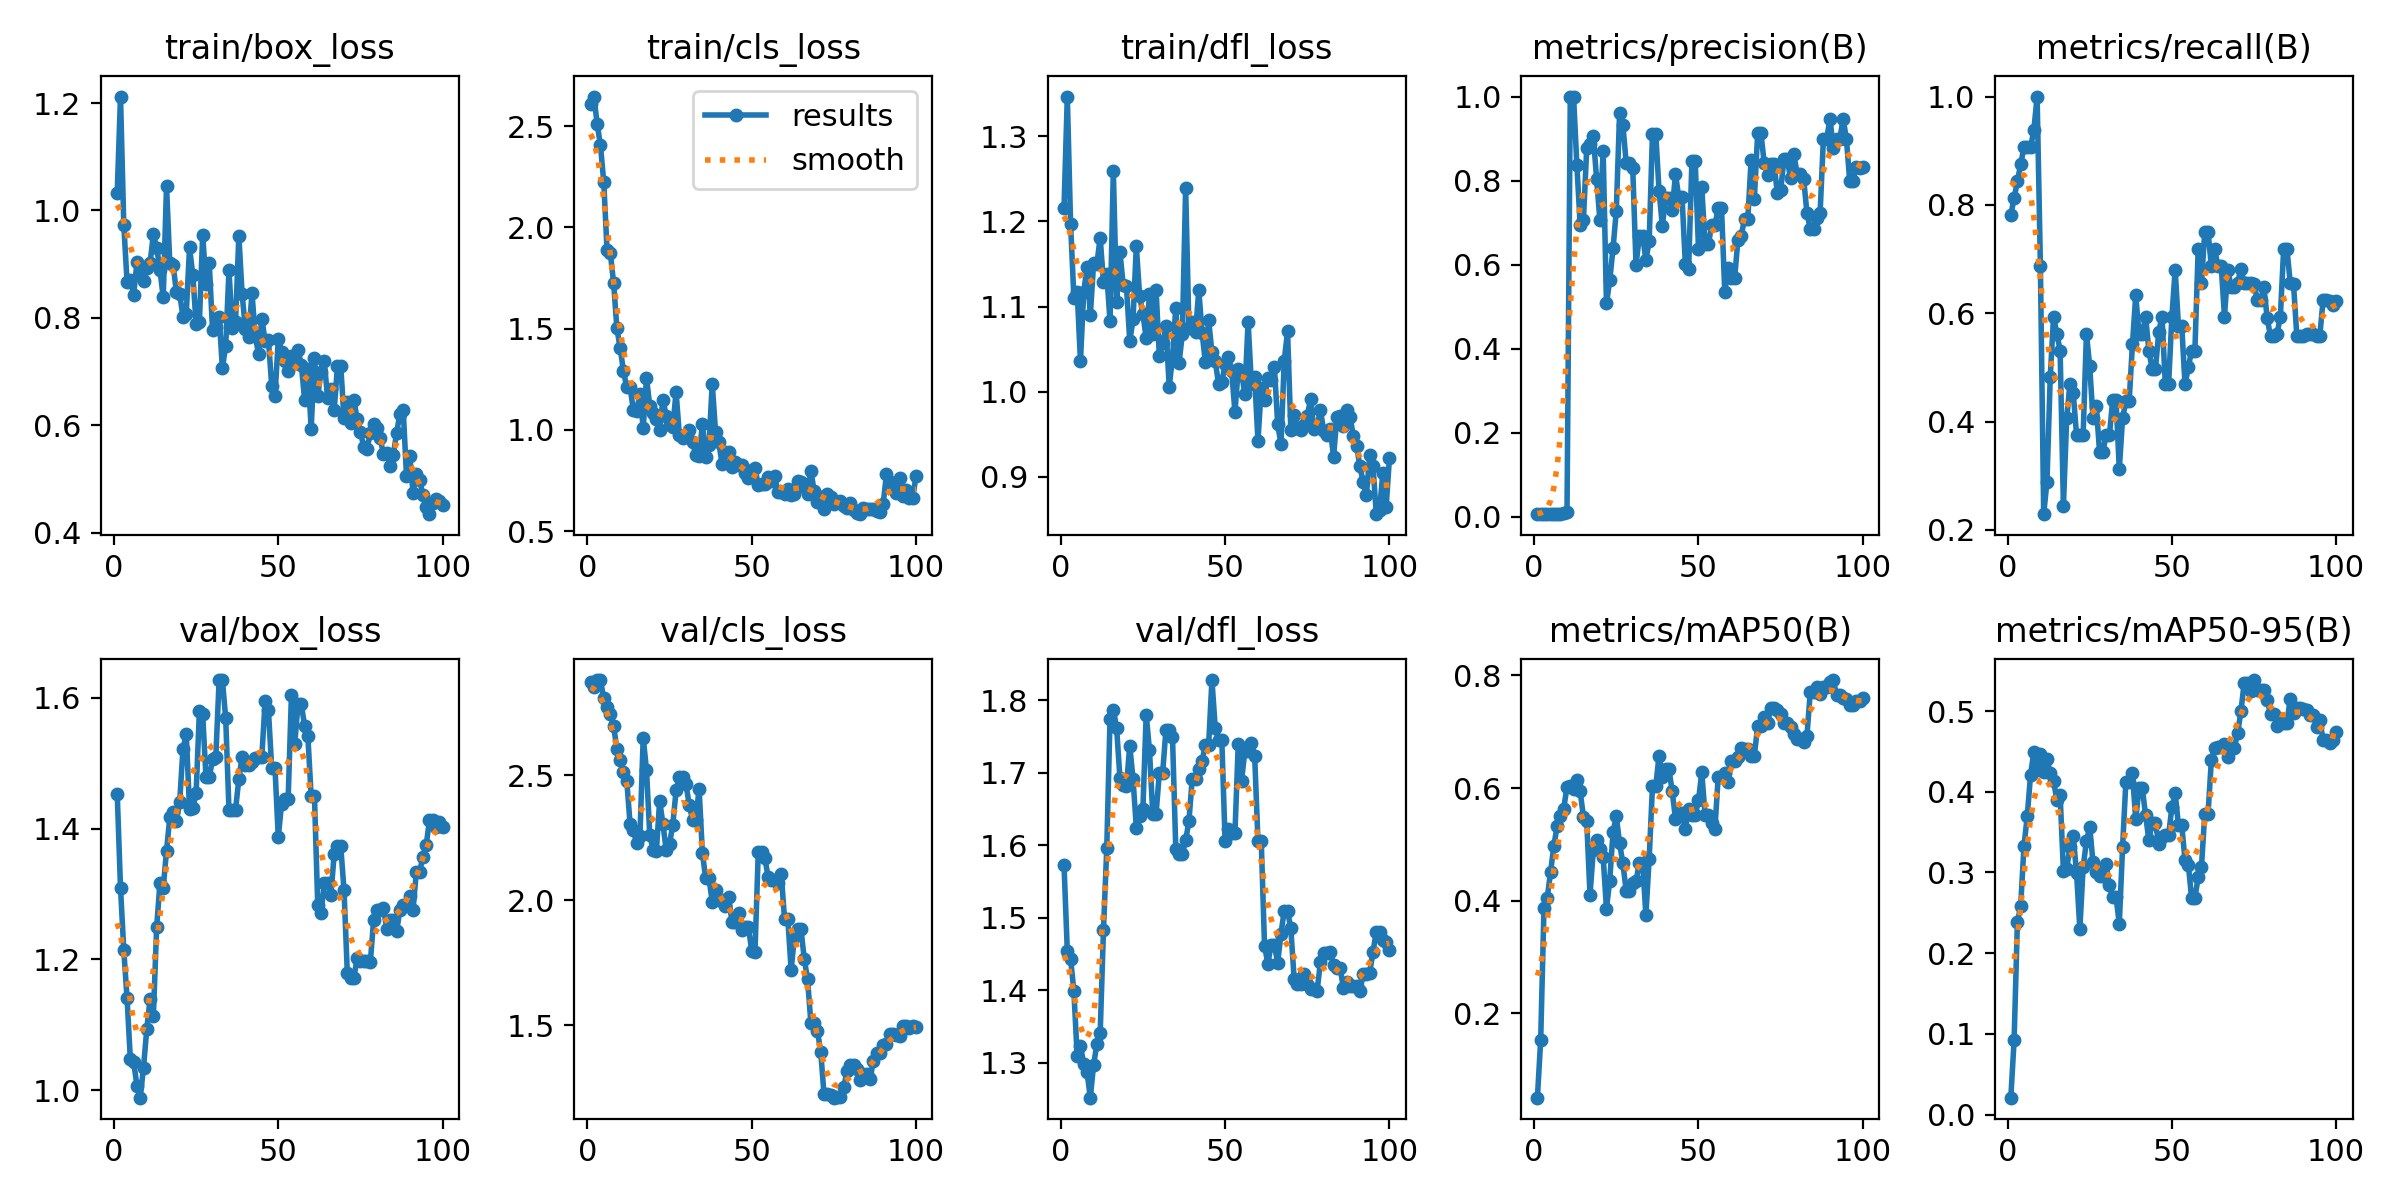

Data behind this chart, as committed beside it:
epoch, time, train/box_loss, train/cls_loss, train/dfl_loss, metrics/precision(B), metrics/recall(B), metrics/mAP50(B), metrics/mAP50-95(B), val/box_loss, val/cls_loss, val/dfl_loss, lr/pg0, lr/pg1, lr/pg2
1, 3.211, 1.033, 2.61, 1.216, 0.00595, 0.7812, 0.05058, 0.02088, 1.453, 2.874, 1.573, 4e-05, 4e-05, 4e-05
2, 5.134, 1.212, 2.646, 1.347, 0.00619, 0.8125, 0.1538, 0.09196, 1.31, 2.853, 1.455, 9.901e-05, 9.901e-05, 9.901e-05
3, 7.25, 0.9727, 2.511, 1.197, 0.00643, 0.8438, 0.3876, 0.2381, 1.214, 2.882, 1.444, 0.0001568, 0.0001568, 0.0001568
4, 9.395, 0.867, 2.405, 1.111, 0.00667, 0.875, 0.4058, 0.2588, 1.14, 2.88, 1.399, 0.0002135, 0.0002135, 0.0002135
5, 11.85, 0.87, 2.223, 1.118, 0.0069, 0.9062, 0.4509, 0.3324, 1.047, 2.808, 1.31, 0.0002689, 0.0002689, 0.0002689
6, 14.04, 0.8428, 1.887, 1.036, 0.0069, 0.9062, 0.498, 0.3697, 1.043, 2.772, 1.323, 0.0003232, 0.0003232, 0.0003232
7, 16.31, 0.9033, 1.873, 1.117, 0.0069, 0.9062, 0.5324, 0.4206, 1.007, 2.744, 1.299, 0.0003762, 0.0003762, 0.0003762
8, 18.55, 0.8818, 1.724, 1.146, 0.00714, 0.9375, 0.5501, 0.4496, 0.9884, 2.696, 1.287, 0.0004281, 0.0004281, 0.0004281
9, 20.86, 0.8687, 1.501, 1.09, 0.00762, 1, 0.5637, 0.4274, 1.034, 2.607, 1.252, 0.0004788, 0.0004788, 0.0004788
10, 23.39, 0.8923, 1.403, 1.151, 0.01096, 0.6875, 0.6024, 0.4466, 1.094, 2.563, 1.297, 0.0005283, 0.0005283, 0.0005283
11, 25.75, 0.9019, 1.289, 1.15, 1, 0.2291, 0.6039, 0.424, 1.139, 2.514, 1.326, 0.0005766, 0.0005766, 0.0005766
12, 28.5, 0.9559, 1.21, 1.181, 1, 0.289, 0.5992, 0.4402, 1.113, 2.478, 1.341, 0.0006238, 0.0006238, 0.0006238
13, 31.05, 0.9306, 1.211, 1.129, 0.8374, 0.4831, 0.6138, 0.4231, 1.249, 2.306, 1.483, 0.0006697, 0.0006697, 0.0006697
14, 33.35, 0.8899, 1.099, 1.138, 0.6951, 0.5938, 0.5945, 0.4133, 1.317, 2.281, 1.596, 0.0007145, 0.0007145, 0.0007145
15, 36.01, 0.8381, 1.093, 1.083, 0.7068, 0.5625, 0.5491, 0.3901, 1.309, 2.227, 1.775, 0.000758, 0.000758, 0.000758
16, 38.28, 1.046, 1.179, 1.259, 0.8769, 0.5312, 0.5412, 0.3956, 1.366, 2.255, 1.787, 0.0008004, 0.0008004, 0.0008004
17, 41.17, 0.9015, 1.008, 1.105, 0.8865, 0.2446, 0.4108, 0.3021, 1.417, 2.651, 1.762, 0.0008416, 0.0008416, 0.0008416
18, 43.47, 0.8989, 1.256, 1.165, 0.9067, 0.4062, 0.4895, 0.3046, 1.425, 2.521, 1.693, 0.0008816, 0.0008816, 0.0008816
19, 46.23, 0.8484, 1.118, 1.125, 0.8039, 0.4688, 0.5076, 0.3316, 1.412, 2.261, 1.683, 0.0009204, 0.0009204, 0.0009204
20, 48.63, 0.845, 1.082, 1.124, 0.7068, 0.4523, 0.4919, 0.3448, 1.44, 2.201, 1.682, 0.000958, 0.000958, 0.000958
21, 50.96, 0.8021, 1.055, 1.059, 0.8706, 0.375, 0.4781, 0.2991, 1.522, 2.198, 1.738, 0.0009945, 0.0009945, 0.0009945
22, 53.39, 0.8082, 0.9989, 1.085, 0.5075, 0.375, 0.3863, 0.2301, 1.544, 2.398, 1.691, 0.00103, 0.00103, 0.00103
23, 55.9, 0.9311, 1.149, 1.171, 0.5623, 0.375, 0.4358, 0.3064, 1.43, 2.306, 1.624, 0.001064, 0.001064, 0.001064
24, 58.67, 0.8798, 1.07, 1.112, 0.6384, 0.5625, 0.5221, 0.3388, 1.432, 2.2, 1.64, 0.001097, 0.001097, 0.001097
25, 61.03, 0.7892, 1.022, 1.091, 0.7282, 0.5025, 0.5497, 0.3563, 1.454, 2.226, 1.651, 0.001128, 0.001128, 0.001128
26, 63.34, 0.7922, 1.014, 1.063, 0.9616, 0.4062, 0.502, 0.3124, 1.579, 2.302, 1.78, 0.001159, 0.001159, 0.001159
27, 65.63, 0.9551, 1.186, 1.114, 0.9321, 0.4291, 0.4665, 0.3001, 1.575, 2.44, 1.731, 0.001188, 0.001188, 0.001188
28, 67.85, 0.8637, 0.9745, 1.068, 0.8428, 0.3438, 0.4179, 0.2952, 1.479, 2.494, 1.643, 0.001216, 0.001216, 0.001216
29, 70.08, 0.9024, 0.9608, 1.12, 0.8428, 0.3438, 0.4179, 0.2952, 1.479, 2.494, 1.643, 0.001243, 0.001243, 0.001243
30, 72.38, 0.7766, 0.9701, 1.041, 0.8289, 0.375, 0.432, 0.3103, 1.506, 2.465, 1.7, 0.001269, 0.001269, 0.001269
31, 74.69, 0.7838, 1.001, 1.057, 0.5986, 0.375, 0.4344, 0.2845, 1.51, 2.382, 1.7, 0.001294, 0.001294, 0.001294
32, 76.94, 0.8025, 0.9387, 1.077, 0.6682, 0.4406, 0.4677, 0.27, 1.627, 2.322, 1.759, 0.001317, 0.001317, 0.001317
33, 79.17, 0.7063, 0.8752, 1.006, 0.6682, 0.4406, 0.4677, 0.27, 1.627, 2.322, 1.759, 0.001339, 0.001339, 0.001339
34, 81.72, 0.7481, 0.8707, 1.04, 0.6113, 0.3125, 0.375, 0.2362, 1.568, 2.447, 1.75, 0.001347, 0.001347, 0.001347
35, 84.17, 0.8886, 1.029, 1.099, 0.6551, 0.4062, 0.4749, 0.3316, 1.428, 2.191, 1.595, 0.001327, 0.001327, 0.001327
36, 86.66, 0.7808, 0.8654, 1.034, 0.9115, 0.4375, 0.6032, 0.4122, 1.429, 2.088, 1.589, 0.001307, 0.001307, 0.001307
37, 89.08, 0.7927, 0.9271, 1.068, 0.9115, 0.4375, 0.6032, 0.4122, 1.429, 2.088, 1.589, 0.001287, 0.001287, 0.001287
38, 91.46, 0.9533, 1.228, 1.239, 0.7763, 0.5425, 0.6575, 0.4227, 1.476, 1.994, 1.607, 0.001267, 0.001267, 0.001267
39, 94.35, 0.8439, 0.9904, 1.075, 0.6923, 0.633, 0.6198, 0.3658, 1.509, 2.042, 1.633, 0.001248, 0.001248, 0.001248
40, 96.69, 0.7792, 0.9385, 1.081, 0.7584, 0.5625, 0.6343, 0.4042, 1.498, 2.003, 1.692, 0.001228, 0.001228, 0.001228
41, 99.45, 0.7647, 0.8299, 1.07, 0.7584, 0.5625, 0.6343, 0.4042, 1.498, 2.003, 1.692, 0.001208, 0.001208, 0.001208
42, 102.1, 0.8465, 0.8887, 1.119, 0.7296, 0.5938, 0.5945, 0.3711, 1.502, 1.977, 1.705, 0.001188, 0.001188, 0.001188
43, 104.5, 0.7655, 0.8922, 1.069, 0.815, 0.5312, 0.5455, 0.3399, 1.508, 2.012, 1.716, 0.001168, 0.001168, 0.001168
44, 107, 0.733, 0.8172, 1.034, 0.7608, 0.4971, 0.5555, 0.3612, 1.51, 1.913, 1.739, 0.001149, 0.001149, 0.001149
45, 109.3, 0.7986, 0.8425, 1.084, 0.7608, 0.4971, 0.5555, 0.3612, 1.51, 1.913, 1.739, 0.001129, 0.001129, 0.001129
46, 111.7, 0.7564, 0.8279, 1.046, 0.6013, 0.5655, 0.5275, 0.3349, 1.595, 1.947, 1.828, 0.001109, 0.001109, 0.001109
47, 114, 0.7594, 0.8261, 1.036, 0.5901, 0.5938, 0.5622, 0.3436, 1.581, 1.881, 1.763, 0.001089, 0.001089, 0.001089
48, 116.4, 0.6737, 0.7859, 1.009, 0.8469, 0.4688, 0.5521, 0.3462, 1.493, 1.894, 1.745, 0.001069, 0.001069, 0.001069
49, 118.6, 0.6543, 0.7621, 1.011, 0.8469, 0.4688, 0.5521, 0.3462, 1.493, 1.894, 1.745, 0.00105, 0.00105, 0.00105
50, 120.9, 0.7605, 0.7995, 1.032, 0.6381, 0.5938, 0.5781, 0.3808, 1.387, 1.798, 1.606, 0.00103, 0.00103, 0.00103
51, 123.2, 0.737, 0.8113, 1.041, 0.784, 0.6805, 0.6281, 0.3981, 1.438, 1.792, 1.623, 0.00101, 0.00101, 0.00101
52, 125.4, 0.7205, 0.7283, 1.024, 0.6482, 0.5761, 0.5527, 0.3586, 1.445, 2.192, 1.617, 0.0009902, 0.0009902, 0.0009902
53, 127.6, 0.7009, 0.7341, 0.9758, 0.6482, 0.5761, 0.5527, 0.3586, 1.445, 2.192, 1.617, 0.0009704, 0.0009704, 0.0009704
54, 129.9, 0.7298, 0.7307, 1.026, 0.6931, 0.4688, 0.539, 0.3148, 1.605, 2.169, 1.739, 0.0009506, 0.0009506, 0.0009506
55, 132.1, 0.7154, 0.7697, 1.022, 0.6933, 0.5, 0.528, 0.3097, 1.529, 2.094, 1.689, 0.0009308, 0.0009308, 0.0009308
56, 134.8, 0.7398, 0.7498, 0.9972, 0.7357, 0.5312, 0.6203, 0.2681, 1.59, 2.079, 1.73, 0.000911, 0.000911, 0.000911
57, 137.4, 0.7133, 0.7718, 1.082, 0.7357, 0.5312, 0.6203, 0.2681, 1.59, 2.079, 1.73, 0.0008912, 0.0008912, 0.0008912
58, 139.7, 0.6478, 0.6939, 1.009, 0.534, 0.7188, 0.6262, 0.2943, 1.557, 2.068, 1.741, 0.0008714, 0.0008714, 0.0008714
59, 142.4, 0.7056, 0.6948, 1.017, 0.5919, 0.6562, 0.6101, 0.3069, 1.541, 2.105, 1.724, 0.0008516, 0.0008516, 0.0008516
60, 144.8, 0.5931, 0.6857, 0.942, 0.5681, 0.75, 0.648, 0.3725, 1.45, 1.924, 1.606, 0.0008318, 0.0008318, 0.0008318
... 40 more rows
